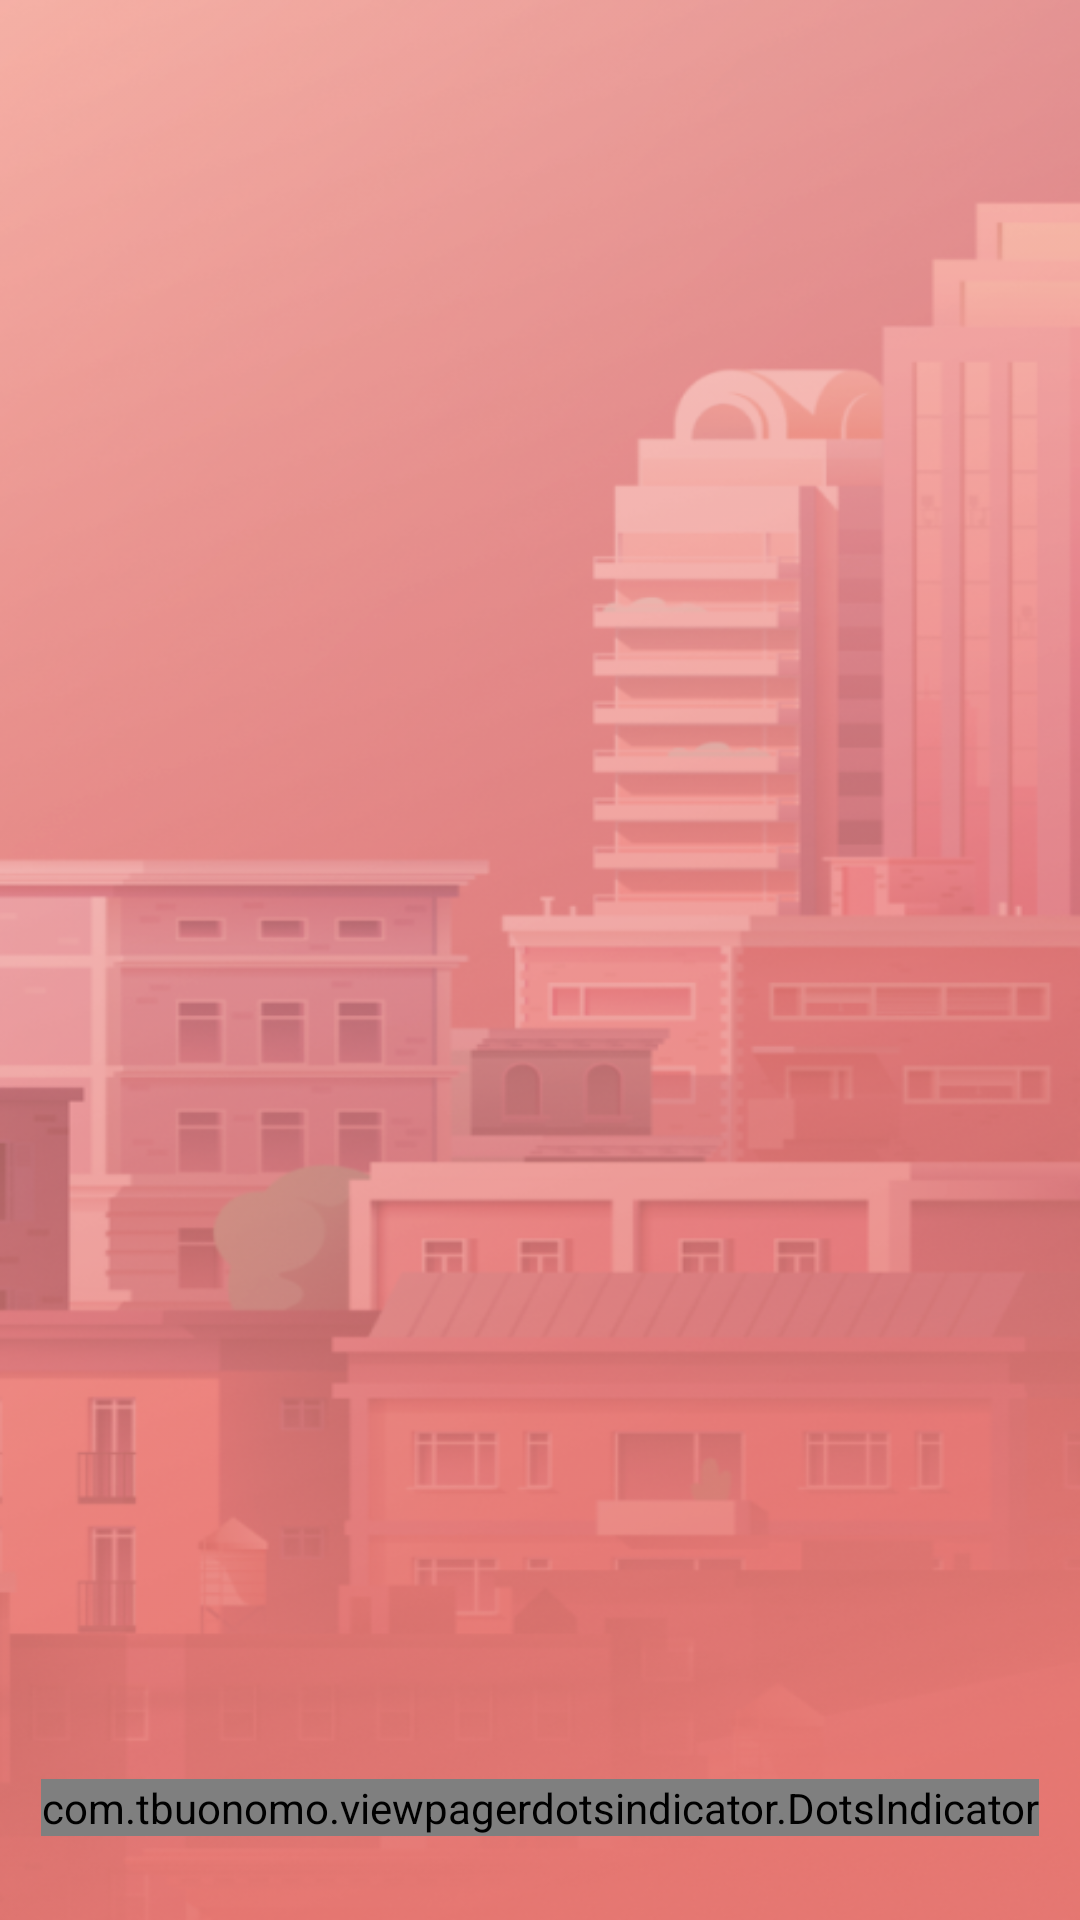

The Android layout XML behind this screen, and the referenced resources:
<!-- AndroidManifest.xml: application theme Theme.ReviroTask -->
<!-- res/layout/fragment_weather_details.xml -->
<?xml version="1.0" encoding="utf-8"?>
<androidx.constraintlayout.widget.ConstraintLayout xmlns:android="http://schemas.android.com/apk/res/android"
    xmlns:app="http://schemas.android.com/apk/res-auto"
    xmlns:tools="http://schemas.android.com/tools"
    android:layout_width="match_parent"
    android:layout_height="match_parent"
    android:background="@drawable/image1"
    tools:context=".ui.fragments.weatherDetails.WeatherDetailsFragment">

    <androidx.constraintlayout.widget.Guideline
        android:id="@+id/lineTop1"
        android:layout_width="wrap_content"
        android:layout_height="wrap_content"
        android:orientation="horizontal"
        app:layout_constraintGuide_percent="0.04" />

    <RelativeLayout
        android:id="@+id/header"
        android:layout_width="match_parent"
        android:layout_height="wrap_content"
        android:layout_marginHorizontal="24dp"
        android:orientation="horizontal"
        app:layout_constraintEnd_toEndOf="parent"
        app:layout_constraintStart_toStartOf="parent"
        app:layout_constraintTop_toBottomOf="@id/lineTop1">

        <ImageView
            android:id="@+id/btnAddCity"
            android:layout_width="wrap_content"
            android:layout_height="wrap_content"
            android:layout_alignParentStart="true"
            android:src="@drawable/ic_add"
            tools:ignore="ContentDescription" />

        <ImageView
            android:id="@+id/btnMenu"
            android:layout_width="wrap_content"
            android:layout_height="wrap_content"
            android:layout_alignParentEnd="true"
            android:src="@drawable/ic_menu"
            tools:ignore="ContentDescription" />

    </RelativeLayout>

    <androidx.viewpager2.widget.ViewPager2
        android:id="@+id/viewPagerAdapter"
        android:layout_width="match_parent"
        android:layout_height="0dp"
        app:layout_constraintBottom_toTopOf="@id/dotsIndicator"
        app:layout_constraintEnd_toEndOf="parent"
        android:layout_marginVertical="16dp"
        app:layout_constraintStart_toStartOf="parent"
        app:layout_constraintTop_toBottomOf="@id/header" />

    <com.tbuonomo.viewpagerdotsindicator.DotsIndicator
        android:id="@+id/dotsIndicator"
        android:layout_width="wrap_content"
        android:layout_height="wrap_content"
        android:layout_marginBottom="28dp"
        app:dotsColor="@color/white_half_transparent"
        app:dotsSize="12dp"
        app:dotsWidthFactor="5"
        app:layout_constraintBottom_toBottomOf="parent"
        app:layout_constraintEnd_toEndOf="parent"
        app:layout_constraintStart_toStartOf="parent"
        app:progressMode="true"
        app:selectedDotColor="@color/white" />

</androidx.constraintlayout.widget.ConstraintLayout>
<!-- resources referenced by this layout -->
<resources>
  <color name="white">#FFFFFFFF</color>
  <color name="white_half_transparent">#80FFFFFF</color>
  <!-- drawable image1: png bitmap (drawable, 313916 bytes) -->
  <style name="Theme.ReviroTask" parent="Base.Theme.ReviroTask" />
  <style name="Base.Theme.ReviroTask" parent="Theme.Material3.DayNight.NoActionBar">
          
          
      </style>
</resources>
